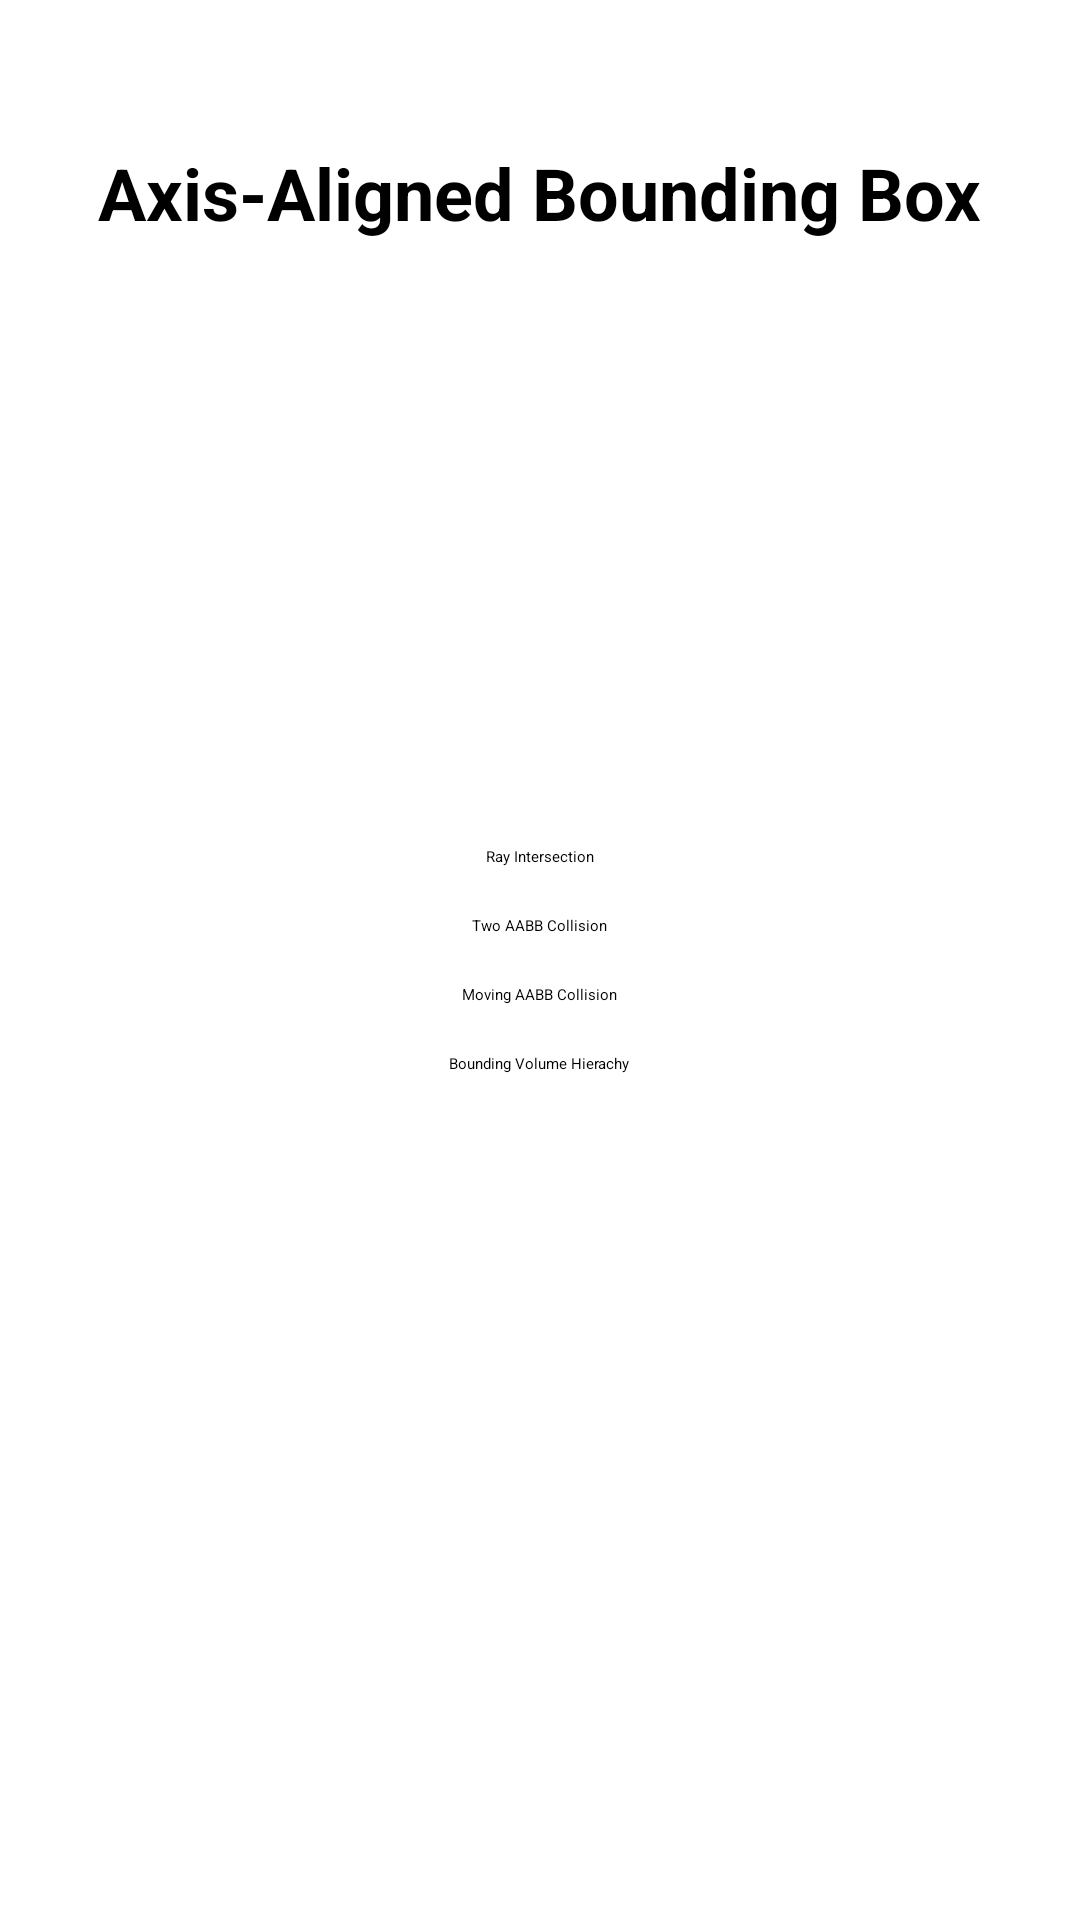

The Android layout XML behind this screen, and the referenced resources:
<!-- AndroidManifest.xml: application theme Theme.OpenGL -->
<!-- res/layout/activity_main.xml -->
<RelativeLayout xmlns:android="http://schemas.android.com/apk/res/android"
    xmlns:tools="http://schemas.android.com/tools"
    android:layout_width="match_parent"
    android:layout_height="match_parent">

    
    <TextView
        android:id="@+id/title_text"
        android:layout_width="wrap_content"
        android:layout_height="wrap_content"
        android:text="Axis-Aligned Bounding Box"
        android:textSize="24sp"
        android:textStyle="bold"
        android:layout_centerHorizontal="true"
        android:layout_marginTop="48dp"
        android:layout_marginBottom="16dp"
        tools:ignore="HardcodedText" />

    
    <LinearLayout
        android:layout_width="match_parent"
        android:layout_height="wrap_content"
        android:orientation="vertical"
        android:gravity="center"
        android:layout_centerInParent="true">

        <Button
            android:id="@+id/button_mode1"
            android:layout_width="wrap_content"
            android:layout_height="wrap_content"
            android:text="Ray Intersection"
            android:paddingStart="32dp"
            android:paddingEnd="32dp"
            android:layout_marginBottom="16dp"
            android:onClick="onClickModeButton"
            tools:ignore="HardcodedText" />

        <Button
            android:id="@+id/button_mode2"
            android:layout_width="wrap_content"
            android:layout_height="wrap_content"
            android:text="Two AABB Collision"
            android:paddingStart="32dp"
            android:paddingEnd="32dp"
            android:layout_marginBottom="16dp"
            android:onClick="onClickModeButton"
            tools:ignore="HardcodedText" />

        <Button
            android:id="@+id/button_mode3"
            android:layout_width="wrap_content"
            android:layout_height="wrap_content"
            android:text="Moving AABB Collision"
            android:paddingStart="32dp"
            android:paddingEnd="32dp"
            android:layout_marginBottom="16dp"
            android:onClick="onClickModeButton"
            tools:ignore="HardcodedText" />

        <Button
            android:id="@+id/button_mode4"
            android:layout_width="wrap_content"
            android:layout_height="wrap_content"
            android:text="Bounding Volume Hierachy"
            android:paddingStart="32dp"
            android:paddingEnd="32dp"
            android:onClick="onClickModeButton"
            tools:ignore="HardcodedText" />
    </LinearLayout>

</RelativeLayout>
<!-- resources referenced by this layout -->
<resources>
  <style name="Theme.OpenGL" parent="Base.Theme.OpenGL">
          
          <item name="android:navigationBarColor">@android:color/transparent</item>
          <item name="android:statusBarColor">@android:color/transparent</item>
          <item name="android:windowLightStatusBar">?attr/isLightTheme</item>
      </style>
</resources>
